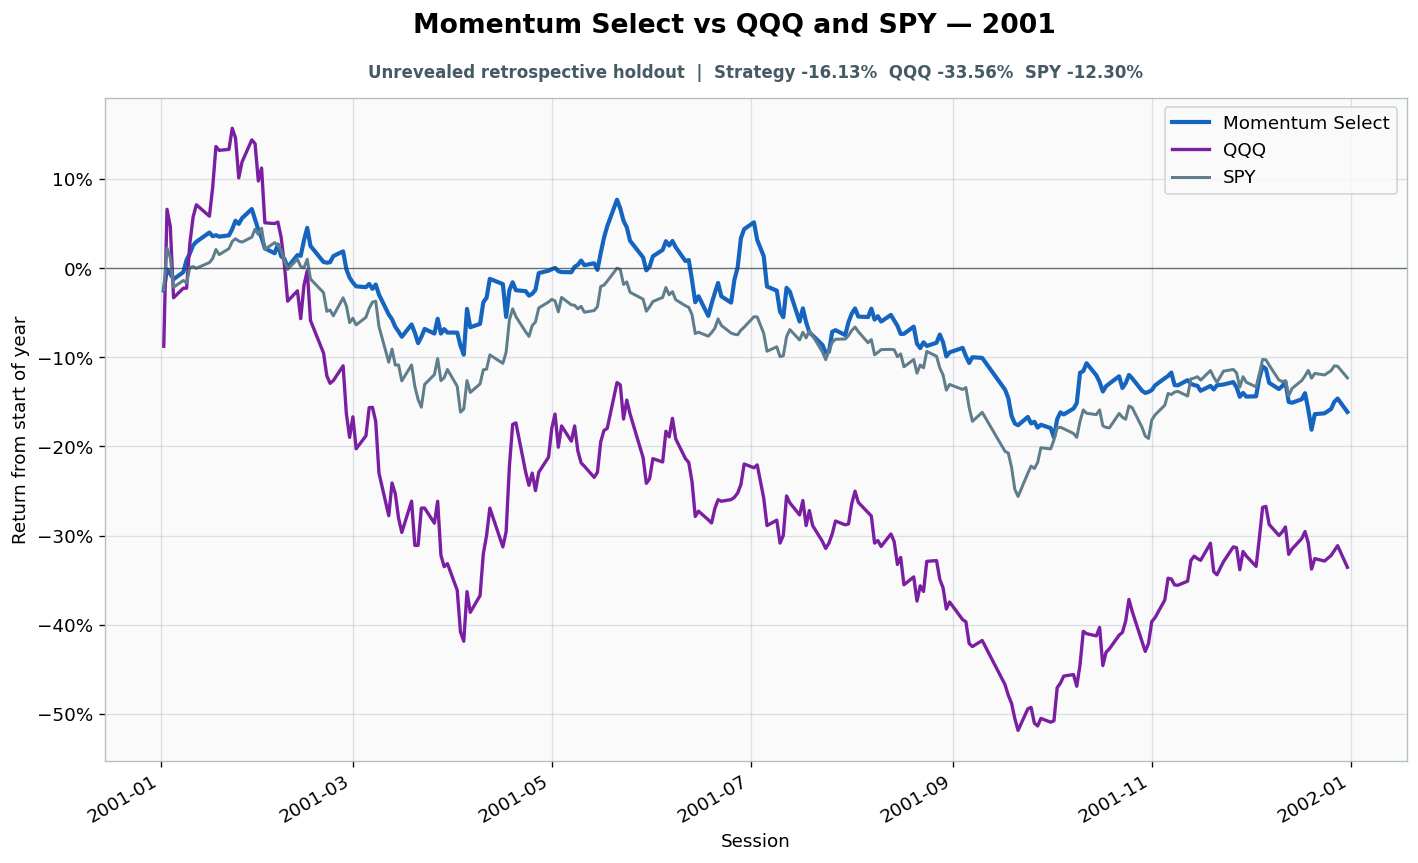

The file beside this chart, header and first rows:
date, strategy_equity, spy_equity, qqq_equity, gross_close, cash_close, trade_at_open, turnover, cost_fraction, cumulative_turnover, strategy_return_index, spy_return_index, qqq_return_index
2001-01-02, 0.8952, 0.878, 0.5556, 0.4873, 0.5127, True, 0.433, 0.0002165, 27.05, -0.02492, -0.02415, -0.08751
2001-01-03, 0.917, 0.9202, 0.6491, 0.4995, 0.5005, False, 0.0, 0.0, 27.05, -0.001188, 0.02273, 0.06617
2001-01-04, 0.9125, 0.9103, 0.6374, 0.497, 0.503, False, 0.0, 0.0, 27.05, -0.006123, 0.01172, 0.04696
2001-01-05, 0.9068, 0.8806, 0.5887, 0.4939, 0.5061, False, 0.0, 0.0, 27.05, -0.01227, -0.02131, -0.03308
2001-01-08, 0.9141, 0.8874, 0.5952, 0.4979, 0.5021, False, 0.0, 0.0, 27.05, -0.004336, -0.01373, -0.02241
2001-01-09, 0.9267, 0.8851, 0.5952, 0.5048, 0.4952, True, 0.4035, 0.0002018, 27.45, 0.009365, -0.01633, -0.02241
2001-01-10, 0.9332, 0.9006, 0.6257, 0.5083, 0.4917, False, 0.0, 0.0, 27.45, 0.01643, 0.0009473, 0.02775
2001-01-11, 0.9417, 0.9015, 0.6439, 0.5127, 0.4873, False, 0.0, 0.0, 27.45, 0.02573, 0.001894, 0.05763
2001-01-12, 0.9454, 0.8998, 0.6522, 0.5146, 0.4854, False, 0.0, 0.0, 27.45, 0.0297, 2.528463778350698e-07, 0.07124
2001-01-16, 0.9549, 0.9055, 0.6444, 0.5194, 0.4806, False, 0.0, 0.0, 27.45, 0.04011, 0.006392, 0.05843
2001-01-17, 0.9511, 0.9097, 0.6641, 0.4947, 0.5053, True, 0.03215, 1.6075896458356103e-05, 27.48, 0.03594, 0.01101, 0.09071
2001-01-18, 0.9522, 0.9187, 0.692, 0.4953, 0.5047, False, 0.0, 0.0, 27.48, 0.0371, 0.02107, 0.1366
2001-01-19, 0.9507, 0.9135, 0.6894, 0.4945, 0.5055, False, 0.0, 0.0, 27.48, 0.0355, 0.01527, 0.1323
2001-01-22, 0.952, 0.9196, 0.6901, 0.4952, 0.5048, False, 0.0, 0.0, 27.48, 0.03691, 0.02202, 0.1334
2001-01-23, 0.9586, 0.9268, 0.7045, 0.4987, 0.5013, False, 0.0, 0.0, 27.48, 0.04409, 0.03007, 0.1572
2001-01-24, 0.967, 0.9296, 0.6979, 0.5036, 0.4964, True, 0.2112, 0.0001056, 27.69, 0.0533, 0.03314, 0.1462
2001-01-25, 0.9638, 0.9272, 0.6706, 0.5019, 0.4981, False, 0.0, 0.0, 27.69, 0.04976, 0.03054, 0.1014
2001-01-26, 0.9697, 0.9262, 0.6814, 0.505, 0.495, False, 0.0, 0.0, 27.69, 0.05617, 0.02936, 0.1193
2001-01-29, 0.9792, 0.9311, 0.6966, 0.5098, 0.4902, False, 0.0, 0.0, 27.69, 0.06651, 0.03485, 0.1441
2001-01-30, 0.9685, 0.9393, 0.694, 0.5044, 0.4956, False, 0.0, 0.0, 27.69, 0.05495, 0.04394, 0.1398
2001-01-31, 0.9577, 0.934, 0.6685, 0.4954, 0.5046, True, 0.2142, 0.0001071, 27.91, 0.04318, 0.03803, 0.09797
2001-02-01, 0.9496, 0.9402, 0.6773, 0.4911, 0.5089, False, 0.0, 0.0, 27.91, 0.03426, 0.04492, 0.1125
2001-02-02, 0.9386, 0.9188, 0.6399, 0.4851, 0.5149, False, 0.0, 0.0, 27.91, 0.02231, 0.02121, 0.05101
2001-02-05, 0.9336, 0.9256, 0.6394, 0.4823, 0.5177, False, 0.0, 0.0, 27.91, 0.01687, 0.02871, 0.05016
2001-02-06, 0.9425, 0.9229, 0.6404, 0.4872, 0.5128, False, 0.0, 0.0, 27.91, 0.02659, 0.02568, 0.05187
2001-02-07, 0.9304, 0.9181, 0.63, 0.4934, 0.5066, True, 0.2274, 0.0001137, 28.14, 0.01345, 0.02038, 0.03479
2001-02-08, 0.9277, 0.9074, 0.6112, 0.492, 0.508, False, 0.0, 0.0, 28.14, 0.01048, 0.008485, 0.003885
2001-02-09, 0.9193, 0.8987, 0.5864, 0.4873, 0.5127, False, 0.0, 0.0, 28.14, 0.001312, -0.001212, -0.03693
2001-02-12, 0.9316, 0.909, 0.5934, 0.4941, 0.5059, False, 0.0, 0.0, 28.14, 0.01475, 0.01023, -0.02531
2001-02-13, 0.9309, 0.9015, 0.5744, 0.4937, 0.5063, False, 0.0, 0.0, 28.14, 0.01393, 0.00197, -0.05656
2001-02-14, 0.9469, 0.9002, 0.5973, 0.5126, 0.4874, True, 0.4059, 0.0002029, 28.54, 0.03138, 0.0004544, -0.019
2001-02-15, 0.9597, 0.9089, 0.6071, 0.5191, 0.4809, False, 0.0, 0.0, 28.54, 0.04531, 0.01015, -0.002775
2001-02-16, 0.9411, 0.8888, 0.5732, 0.5096, 0.4904, False, 0.0, 0.0, 28.54, 0.02506, -0.01212, -0.05861
2001-02-20, 0.9246, 0.8751, 0.5509, 0.5009, 0.4991, False, 0.0, 0.0, 28.54, 0.007045, -0.02735, -0.09515
2001-02-21, 0.9238, 0.8563, 0.5354, 0.5005, 0.4995, False, 0.0, 0.0, 28.54, 0.006255, -0.04833, -0.1206
2001-02-22, 0.9243, 0.8576, 0.5302, 0.4994, 0.5006, True, 0.02103, 1.0512505747782195e-05, 28.56, 0.006719, -0.04689, -0.1291
2001-02-23, 0.9306, 0.8518, 0.5321, 0.5028, 0.4972, False, 0.0, 0.0, 28.56, 0.01362, -0.05333, -0.1261
2001-02-26, 0.9356, 0.8699, 0.5422, 0.5055, 0.4945, False, 0.0, 0.0, 28.56, 0.01903, -0.03318, -0.1095
2001-02-27, 0.917, 0.8619, 0.5094, 0.4955, 0.5045, False, 0.0, 0.0, 28.56, -0.001148, -0.04212, -0.1633
2001-02-28, 0.9084, 0.8449, 0.4933, 0.4907, 0.5093, False, 0.0, 0.0, 28.56, -0.01055, -0.06098, -0.1898
2001-03-01, 0.9034, 0.8493, 0.5073, 0.5042, 0.4958, True, 0.3836, 0.0001918, 28.95, -0.01604, -0.05606, -0.1667
2001-03-02, 0.8995, 0.8426, 0.4855, 0.5021, 0.4979, False, 0.0, 0.0, 28.95, -0.02029, -0.06356, -0.2026
2001-03-05, 0.8986, 0.8503, 0.4943, 0.5016, 0.4984, False, 0.0, 0.0, 28.95, -0.02123, -0.055, -0.188
2001-03-06, 0.902, 0.8594, 0.5136, 0.5035, 0.4965, False, 0.0, 0.0, 28.95, -0.01758, -0.04485, -0.1565
2001-03-07, 0.8969, 0.8655, 0.5138, 0.5006, 0.4994, False, 0.0, 0.0, 28.95, -0.02312, -0.03803, -0.1561
2001-03-08, 0.9014, 0.8665, 0.5042, 0.5004, 0.4996, True, 0.6029, 0.0003014, 29.55, -0.01822, -0.03697, -0.1718
2001-03-09, 0.891, 0.8409, 0.4689, 0.4946, 0.5054, False, 0.0, 0.0, 29.55, -0.0295, -0.06545, -0.2299
2001-03-12, 0.8704, 0.8049, 0.4398, 0.4827, 0.5173, False, 0.0, 0.0, 29.55, -0.05192, -0.1055, -0.2777
2001-03-13, 0.8655, 0.8181, 0.4621, 0.4797, 0.5203, False, 0.0, 0.0, 29.55, -0.05726, -0.09076, -0.241
2001-03-14, 0.8577, 0.8019, 0.4548, 0.475, 0.525, False, 0.0, 0.0, 29.55, -0.06574, -0.1087, -0.2529
2001-03-15, 0.8529, 0.8021, 0.4382, 0.4962, 0.5038, True, 0.2041, 0.000102, 29.75, -0.07096, -0.1085, -0.2803
2001-03-16, 0.8475, 0.7861, 0.4283, 0.4929, 0.5071, False, 0.0, 0.0, 29.75, -0.07693, -0.1264, -0.2965
2001-03-19, 0.8602, 0.802, 0.4497, 0.5004, 0.4996, False, 0.0, 0.0, 29.75, -0.06307, -0.1086, -0.2613
2001-03-20, 0.8516, 0.7805, 0.4195, 0.4954, 0.5046, False, 0.0, 0.0, 29.75, -0.0724, -0.1325, -0.311
2001-03-21, 0.841, 0.7673, 0.4195, 0.489, 0.511, False, 0.0, 0.0, 29.75, -0.08401, -0.1473, -0.311
2001-03-22, 0.8473, 0.7595, 0.445, 0.5045, 0.4955, True, 0.2245, 0.0001123, 29.98, -0.07706, -0.1559, -0.2692
2001-03-23, 0.8556, 0.7824, 0.445, 0.5093, 0.4907, False, 0.0, 0.0, 29.98, -0.06808, -0.1304, -0.2692
2001-03-26, 0.8508, 0.7924, 0.4347, 0.5065, 0.4935, False, 0.0, 0.0, 29.98, -0.07328, -0.1193, -0.2861
2001-03-27, 0.866, 0.8086, 0.4496, 0.5152, 0.4848, False, 0.0, 0.0, 29.98, -0.05671, -0.1013, -0.2615
2001-03-28, 0.8508, 0.7863, 0.4127, 0.5065, 0.4935, False, 0.0, 0.0, 29.98, -0.07328, -0.1261, -0.3221
... 188 more rows
